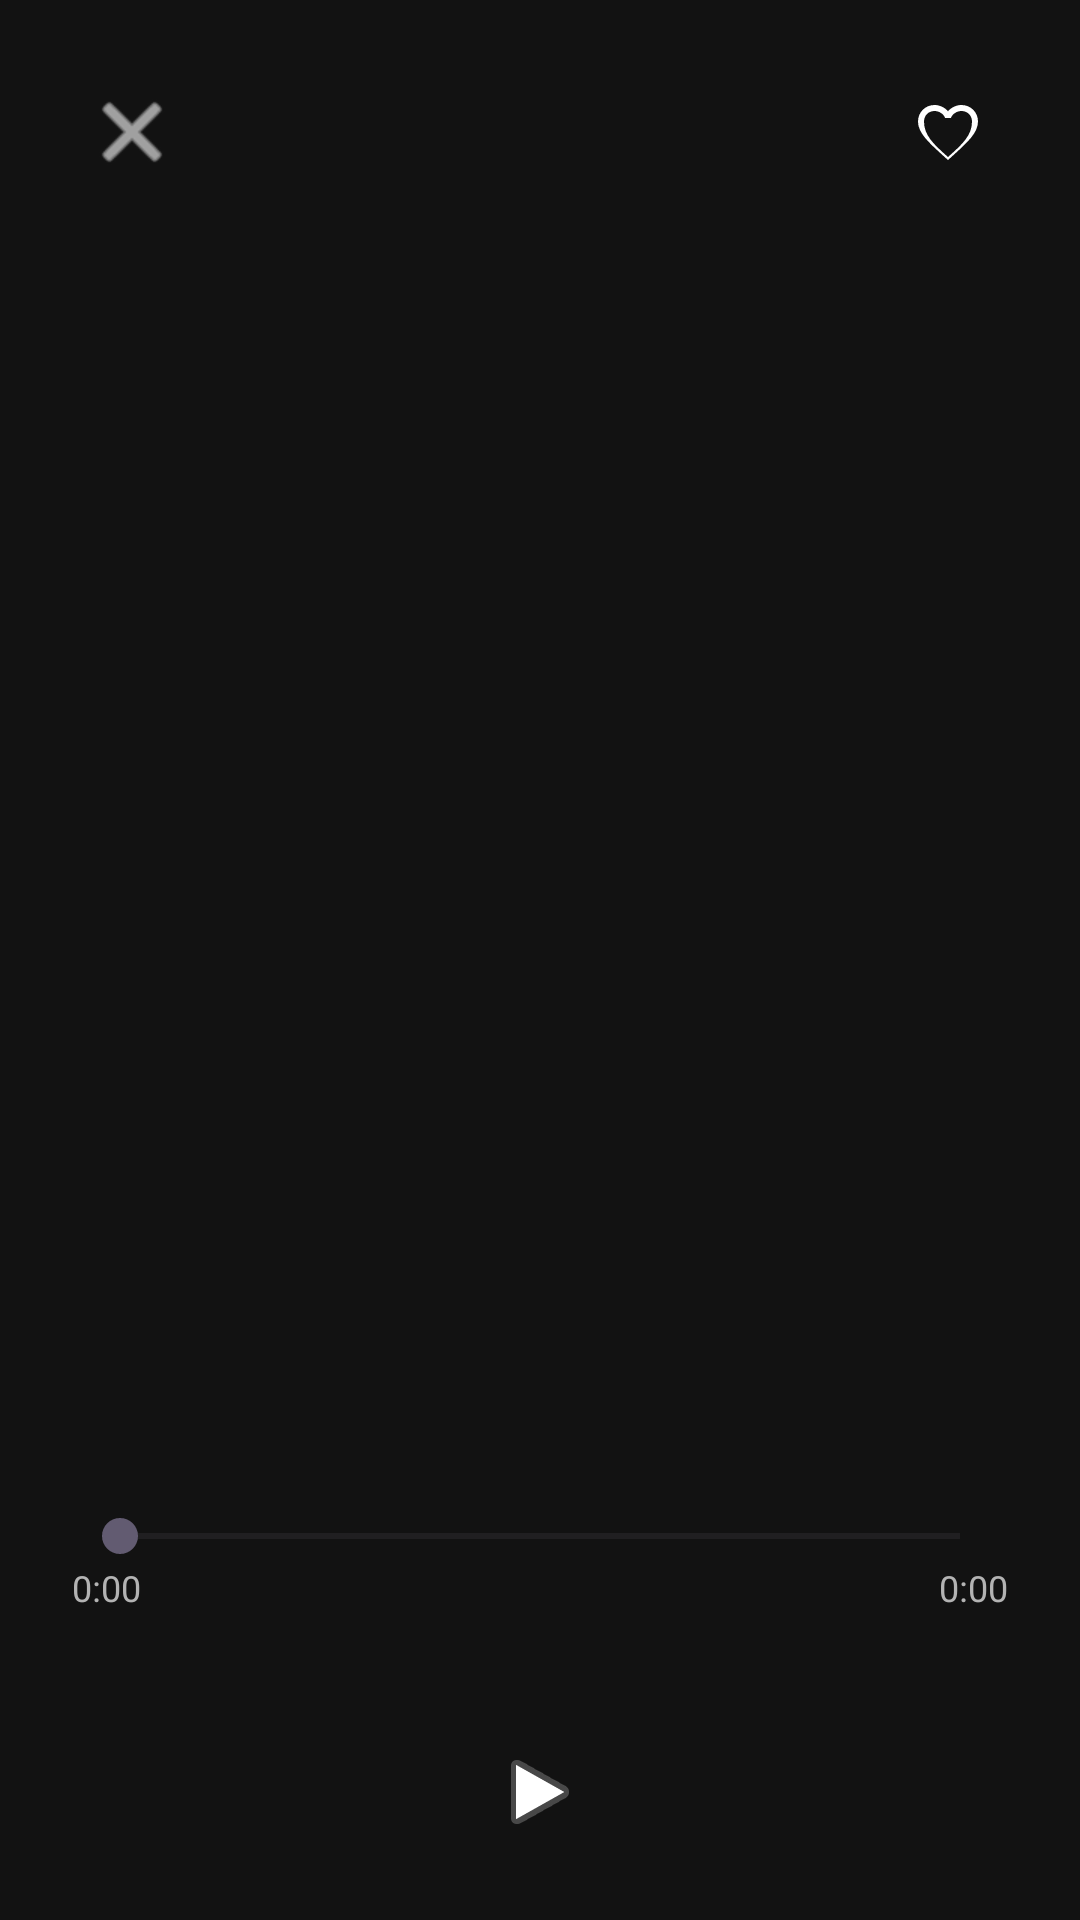

Here is an Android app screen rendered from its layout file. Give the layout XML and the strings, colors and styles it references.
<!-- AndroidManifest.xml: application theme Theme.SoundPlay -->
<!-- res/layout/fragment_song_detail.xml -->
<?xml version="1.0" encoding="utf-8"?>
<androidx.constraintlayout.widget.ConstraintLayout xmlns:android="http://schemas.android.com/apk/res/android"
    xmlns:app="http://schemas.android.com/apk/res-auto"
    android:layout_width="match_parent"
    android:layout_height="match_parent"
    xmlns:tool="http://schemas.android.com/tools"
    android:background="#121212"
    android:padding="24dp"
    tool:context=".home.songDetail.SongDetailFragment">

    <ImageButton
        android:id="@+id/btnClose"
        android:layout_width="40dp"
        android:layout_height="40dp"
        android:background="@null"
        android:src="@android:drawable/ic_menu_close_clear_cancel"
        app:tint="#FFFFFF"
        app:layout_constraintStart_toStartOf="parent"
        app:layout_constraintTop_toTopOf="parent" />

    <ImageButton
        android:id="@+id/btnFavorite"
        android:layout_width="40dp"
        android:layout_height="40dp"
        android:background="@null"
        android:src="@drawable/ic_heart_outline"
        android:contentDescription="@null"
        app:layout_constraintEnd_toEndOf="parent"
        app:layout_constraintTop_toTopOf="parent" />

    <ImageView
        android:id="@+id/ivCover"
        android:layout_width="0dp"
        android:layout_height="0dp"
        android:layout_marginTop="32dp"
        android:scaleType="centerCrop"
        android:contentDescription="@null"
        app:layout_constraintDimensionRatio="1:1"
        app:layout_constraintStart_toStartOf="parent"
        app:layout_constraintEnd_toEndOf="parent"
        app:layout_constraintTop_toBottomOf="@id/btnClose"
        app:layout_constraintWidth_percent="0.85" />

    <TextView
        android:id="@+id/tvTitle"
        android:layout_width="0dp"
        android:layout_height="wrap_content"
        android:layout_marginTop="32dp"
        android:textColor="#FFFFFF"
        android:textSize="24sp"
        android:textStyle="bold"
        android:maxLines="2"
        android:ellipsize="end"
        app:layout_constraintStart_toStartOf="parent"
        app:layout_constraintEnd_toEndOf="parent"
        app:layout_constraintTop_toBottomOf="@id/ivCover" />

    <TextView
        android:id="@+id/tvArtist"
        android:layout_width="0dp"
        android:layout_height="wrap_content"
        android:layout_marginTop="4dp"
        android:textColor="#B3B3B3"
        android:textSize="16sp"
        android:maxLines="1"
        android:ellipsize="end"
        app:layout_constraintStart_toStartOf="parent"
        app:layout_constraintEnd_toEndOf="parent"
        app:layout_constraintTop_toBottomOf="@id/tvTitle" />

    <TextView
        android:id="@+id/tvAlbum"
        android:layout_width="0dp"
        android:layout_height="wrap_content"
        android:layout_marginTop="2dp"
        android:textColor="#808080"
        android:textSize="13sp"
        android:maxLines="1"
        android:ellipsize="end"
        app:layout_constraintStart_toStartOf="parent"
        app:layout_constraintEnd_toEndOf="parent"
        app:layout_constraintTop_toBottomOf="@id/tvArtist" />

    <SeekBar
        android:id="@+id/seekBar"
        android:layout_width="0dp"
        android:layout_height="wrap_content"
        android:layout_marginTop="32dp"
        app:layout_constraintStart_toStartOf="parent"
        app:layout_constraintEnd_toEndOf="parent"
        app:layout_constraintTop_toBottomOf="@id/tvAlbum" />

    <TextView
        android:id="@+id/tvCurrent"
        android:layout_width="wrap_content"
        android:layout_height="wrap_content"
        android:text="0:00"
        android:textColor="#B3B3B3"
        android:textSize="12sp"
        app:layout_constraintStart_toStartOf="@id/seekBar"
        app:layout_constraintTop_toBottomOf="@id/seekBar" />

    <TextView
        android:id="@+id/tvTotal"
        android:layout_width="wrap_content"
        android:layout_height="wrap_content"
        android:text="0:00"
        android:textColor="#B3B3B3"
        android:textSize="12sp"
        app:layout_constraintEnd_toEndOf="@id/seekBar"
        app:layout_constraintTop_toBottomOf="@id/seekBar" />

    <ImageButton
        android:id="@+id/btnPlayPause"
        android:layout_width="72dp"
        android:layout_height="72dp"
        android:layout_marginTop="24dp"
        android:background="@drawable/bg_play_button"
        android:src="@android:drawable/ic_media_play"
        android:scaleType="center"
        android:contentDescription="@null"
        app:layout_constraintStart_toStartOf="parent"
        app:layout_constraintEnd_toEndOf="parent"
        app:layout_constraintTop_toBottomOf="@id/tvCurrent" />

</androidx.constraintlayout.widget.ConstraintLayout>
<!-- resources referenced by this layout -->
<resources>
  <!-- drawable ic_heart_outline (drawable) -->
  <?xml version="1.0" encoding="utf-8"?>
  <vector xmlns:android="http://schemas.android.com/apk/res/android"
      android:width="24dp"
      android:height="24dp"
      android:viewportWidth="24"
      android:viewportHeight="24">
      <path
          android:fillColor="#FFFFFF"
          android:pathData="M16.5,3c-1.74,0 -3.41,0.81 -4.5,2.09C10.91,3.81 9.24,3 7.5,3 4.42,3 2,5.42 2,8.5c0,3.78 3.4,6.86 8.55,11.54L12,21.35l1.45,-1.32C18.6,15.36 22,12.28 22,8.5 22,5.42 19.58,3 16.5,3zM12,20.35l-0.1,-0.1C7.14,15.99 4,13.14 4,8.5 4,6.5 5.5,5 7.5,5c1.54,0 3.04,0.99 3.57,2.36h1.87C13.46,5.99 14.96,5 16.5,5c2,0 3.5,1.5 3.5,3.5 0,4.64 -3.14,7.49 -7.9,11.75l-0.1,0.1z"/>
  </vector>
  <style name="Theme.SoundPlay" parent="Base.Theme.SoundPlay" />
  <style name="Base.Theme.SoundPlay" parent="Theme.Material3.DayNight.NoActionBar">
          
          
      </style>
</resources>
